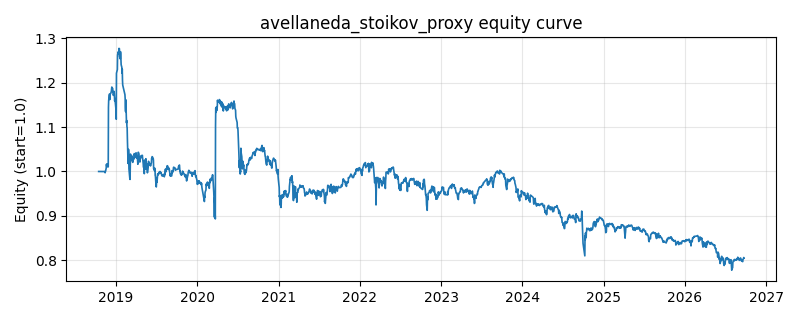

Values plotted in this chart, from the file beside it:
date, equity
2018-10-16, 1.0
2018-10-17, 1.0
2018-10-18, 1.0
2018-10-19, 1.0
2018-10-22, 1.0
2018-10-23, 1.0
2018-10-24, 1.0
2018-10-25, 1.0
2018-10-26, 1.0
2018-10-29, 1.0
2018-10-30, 1.0
2018-10-31, 1.0
2018-11-01, 1.0
2018-11-02, 1.0
2018-11-05, 1.0
2018-11-06, 1.0
2018-11-07, 1.0
2018-11-08, 1.0
2018-11-09, 1.0
2018-11-12, 1.0
2018-11-13, 0.9998
2018-11-14, 0.9972
2018-11-15, 1
2018-11-16, 1
2018-11-19, 1.008
2018-11-20, 1.016
2018-11-21, 1.012
2018-11-22, 1.011
2018-11-23, 1.017
2018-11-26, 1.016
2018-11-27, 1.01
2018-11-28, 1.011
2018-11-29, 1.144
2018-11-30, 1.16
2018-12-03, 1.174
2018-12-04, 1.173
2018-12-05, 1.162
2018-12-06, 1.172
2018-12-07, 1.174
2018-12-10, 1.177
2018-12-11, 1.179
2018-12-12, 1.181
2018-12-13, 1.186
2018-12-14, 1.19
2018-12-17, 1.187
2018-12-18, 1.187
2018-12-19, 1.179
2018-12-20, 1.179
2018-12-21, 1.171
2018-12-24, 1.18
2018-12-25, 1.176
2018-12-26, 1.168
2018-12-27, 1.159
2018-12-28, 1.164
2019-01-02, 1.138
2019-01-03, 1.118
2019-01-04, 1.221
2019-01-07, 1.228
2019-01-08, 1.229
2019-01-09, 1.263
... 1,870 more rows
